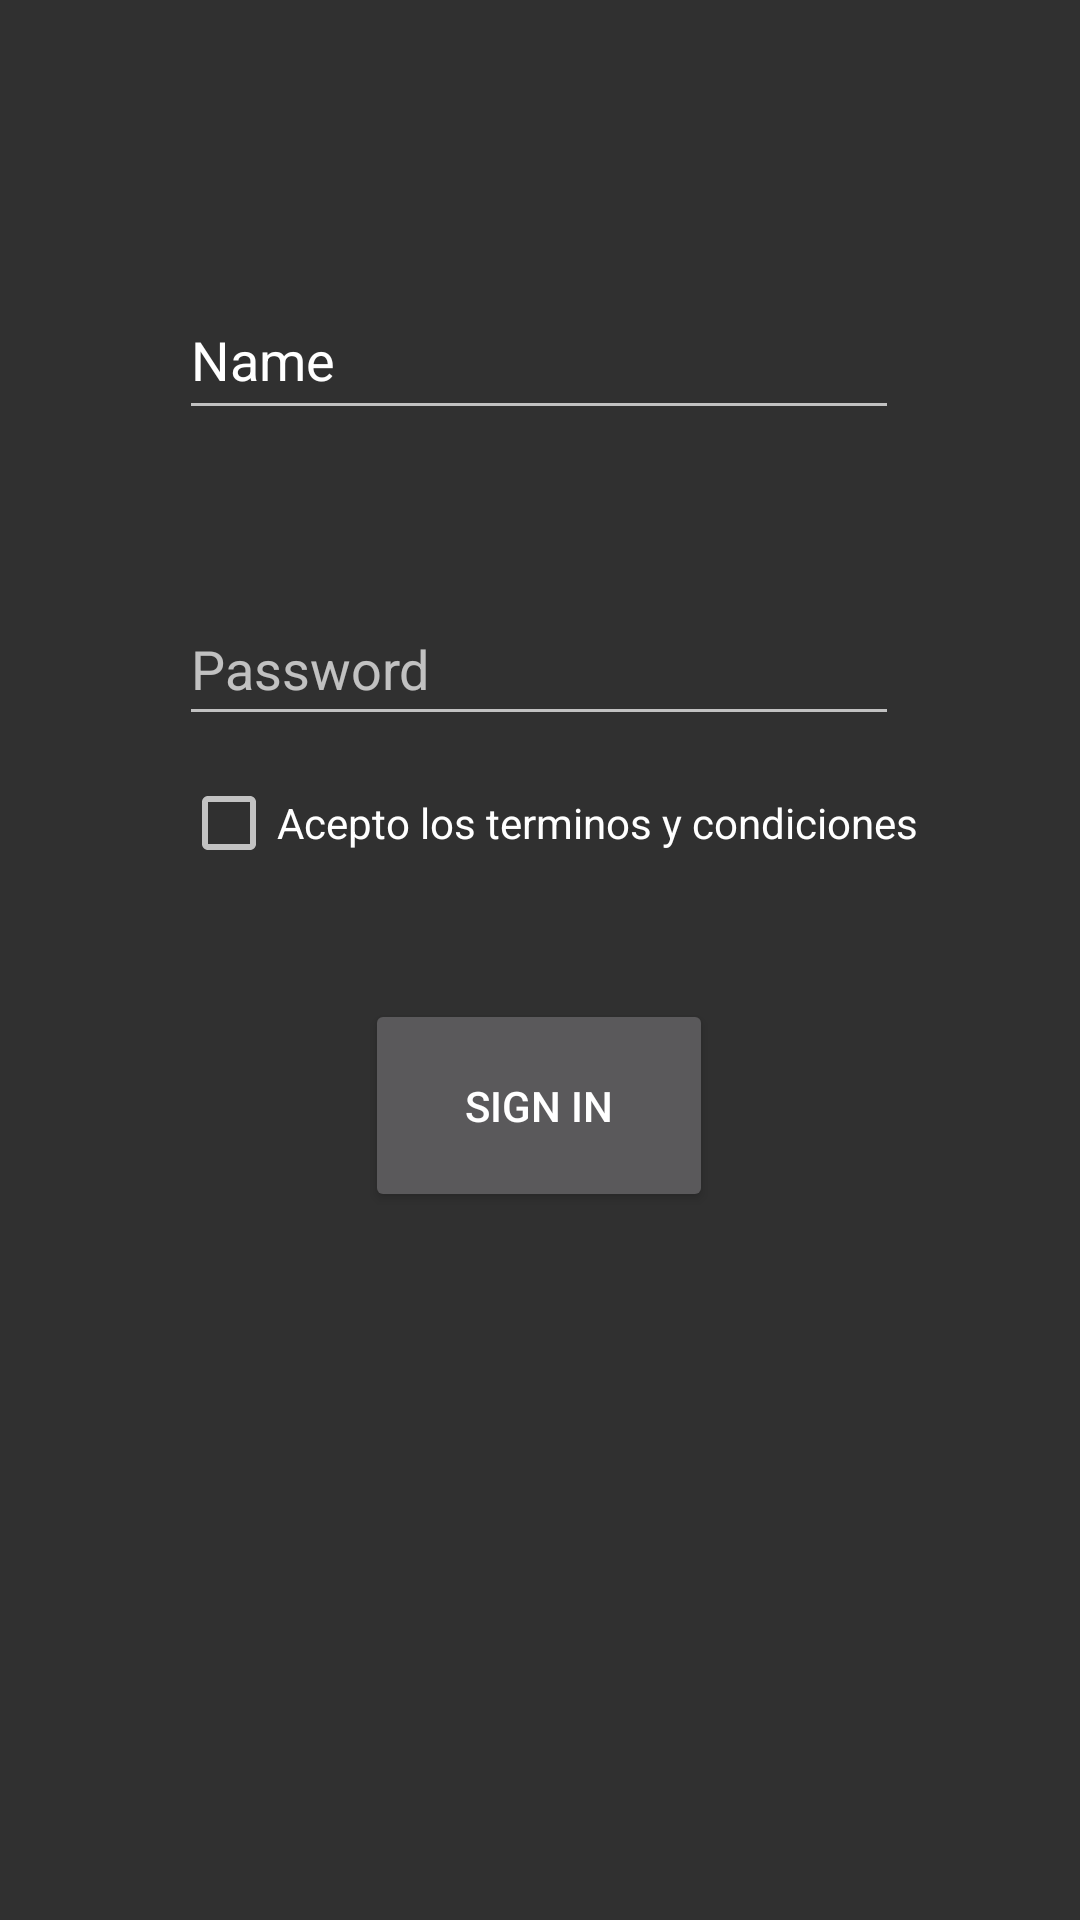

This screen was rendered from an Android layout file. Write that file and the resources it references.
<!-- AndroidManifest.xml: application theme Theme.AppCompat.NoActionBar -->
<!-- res/layout/activity_sign_in.xml -->
<?xml version="1.0" encoding="utf-8"?>
<androidx.constraintlayout.widget.ConstraintLayout xmlns:android="http://schemas.android.com/apk/res/android"
    xmlns:app="http://schemas.android.com/apk/res-auto"
    xmlns:tools="http://schemas.android.com/tools"
    android:layout_width="match_parent"
    android:layout_height="match_parent"
    tools:context=".SignInActivity">

    <EditText
        android:id="@+id/editTextUsername"
        android:layout_width="240dp"
        android:layout_height="50dp"
        android:ems="10"
        android:inputType="textPersonName"
        android:text="Name"
        app:layout_constraintBottom_toBottomOf="parent"
        app:layout_constraintEnd_toEndOf="parent"
        app:layout_constraintHorizontal_bias="0.497"
        app:layout_constraintStart_toStartOf="parent"
        app:layout_constraintTop_toTopOf="parent"
        app:layout_constraintVertical_bias="0.158" />

    <EditText
        android:id="@+id/editTextPassword"
        android:layout_width="240dp"
        android:layout_height="48dp"
        android:ems="10"
        android:hint="Password"
        android:inputType="textPassword"
        app:layout_constraintBottom_toBottomOf="parent"
        app:layout_constraintEnd_toEndOf="@+id/editTextUsername"
        app:layout_constraintHorizontal_bias="0.0"
        app:layout_constraintStart_toStartOf="@+id/editTextUsername"
        app:layout_constraintTop_toBottomOf="@+id/editTextUsername"
        app:layout_constraintVertical_bias="0.12" />

    <Button
        android:id="@+id/btnLogIn"
        android:layout_width="116dp"
        android:layout_height="71dp"
        android:onClick="UserSignIn"
        android:text="SIGN IN"
        app:layout_constraintBottom_toBottomOf="parent"
        app:layout_constraintEnd_toEndOf="@+id/editTextPassword"
        app:layout_constraintStart_toStartOf="@+id/editTextPassword"
        app:layout_constraintTop_toBottomOf="@+id/editTextPassword"
        app:layout_constraintVertical_bias="0.271" />

    <CheckBox
        android:id="@+id/signinTermsCB"
        android:layout_width="wrap_content"
        android:layout_height="wrap_content"
        android:layout_marginStart="85dp"
        android:layout_marginTop="13dp"
        android:layout_marginEnd="79dp"
        android:text="Acepto los terminos y condiciones"
        android:textColor="#FFFFFF"
        app:layout_constraintEnd_toEndOf="parent"
        app:layout_constraintStart_toStartOf="parent"
        app:layout_constraintTop_toBottomOf="@+id/editTextPassword" />

</androidx.constraintlayout.widget.ConstraintLayout>
<!-- resources referenced by this layout -->
<resources>

</resources>
